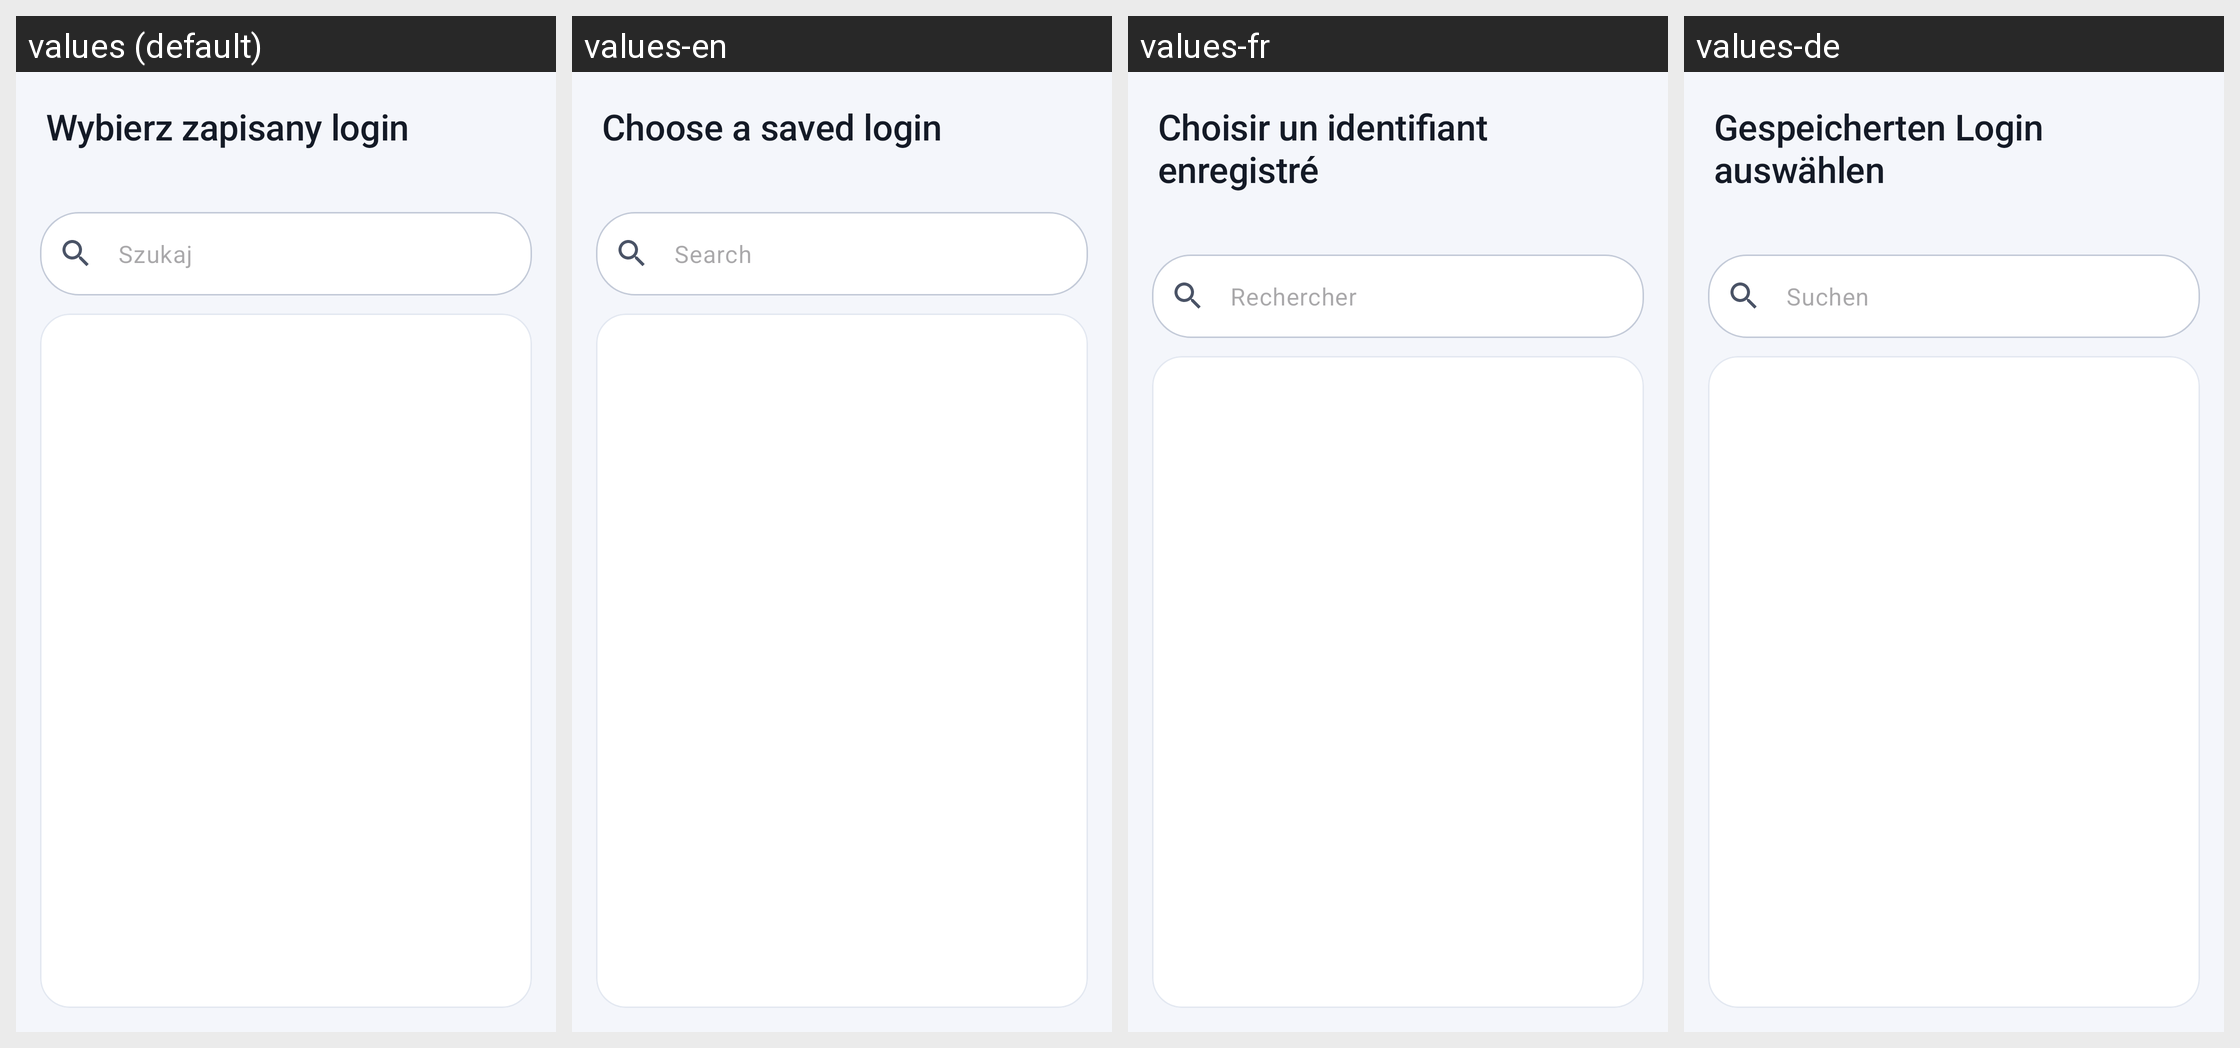

This grid shows one Android layout under several languages. Give, for every string resource on the screen, its name, the default text and each shown locale's text.
Android screen res/layout/activity_autofill_picker.xml rendered under 4 locales, left to right: values (default), values-en, values-fr, values-de. Device: Nexus 5 (rendered at 1080×1920; each locale shown at half size, 540×960, under a caption strip naming it); theme Theme.SecurePasswordManager.
Strings drawn on this screen, with the default value and each locale's value (text and hints the layout hard-codes, and strings that could not be matched under every locale, appear in the picture but are not listed):

autofill_choose_login
  values: Wybierz zapisany login
  values-en: Choose a saved login
  values-fr: Choisir un identifiant enregistré
  values-de: Gespeicherten Login auswählen

hint_search
  values: Szukaj
  values-en: Search
  values-fr: Rechercher
  values-de: Suchen
